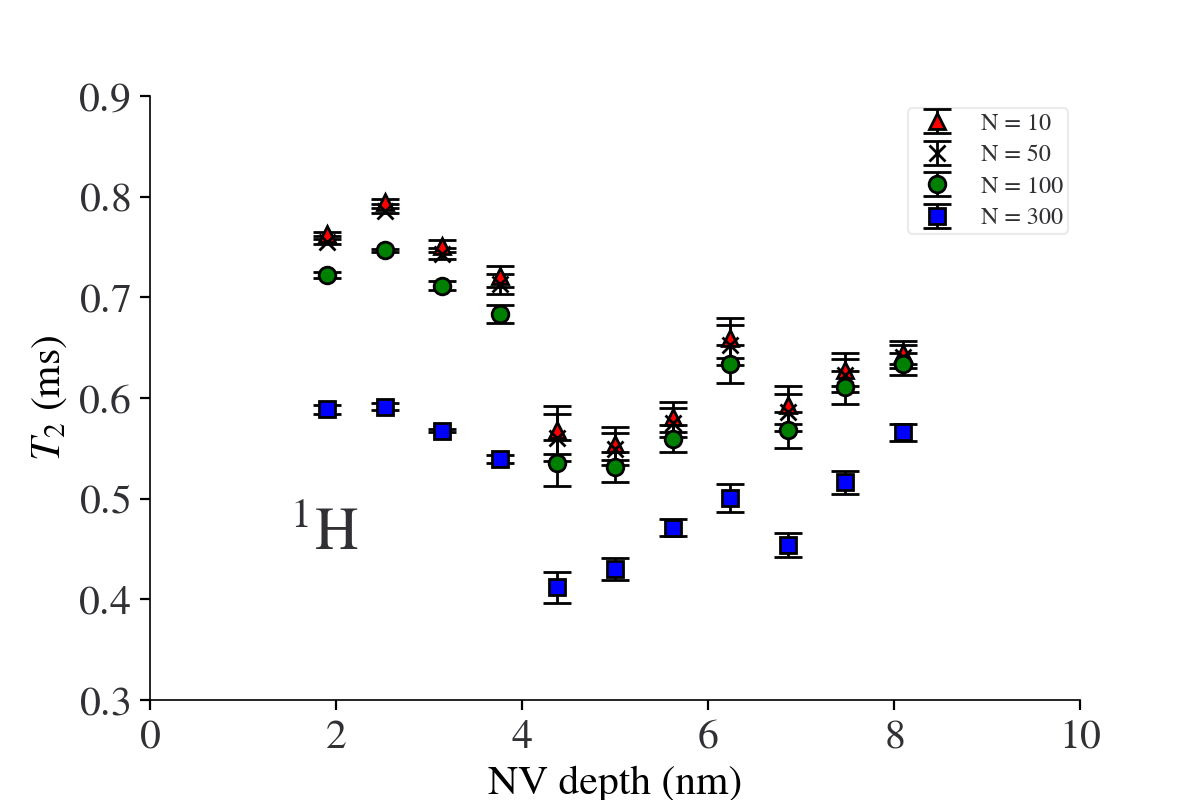

Data behind this chart, as committed beside it:
, depth, T2_H_10, T2_err_H_10, T2_H_50, T2_err_H_50, T2_H_100, T2_err_H_100, T2_H_300, T2_err_H_300
0, 1.908, 0.7628, 0.002281, 0.7554, 0.002302, 0.7222, 0.002862, 0.5889, 0.004613
1, 2.527, 0.7952, 0.00265, 0.7861, 0.002523, 0.7466, 0.001799, 0.5915, 0.003087
2, 3.145, 0.751, 0.005792, 0.7433, 0.005647, 0.7117, 0.004826, 0.5676, 0.001706
3, 3.763, 0.7207, 0.01012, 0.713, 0.009916, 0.6836, 0.008954, 0.5393, 0.00408
4, 4.382, 0.5682, 0.02391, 0.5608, 0.0236, 0.5355, 0.02242, 0.4118, 0.01502
5, 5.0, 0.5547, 0.01601, 0.549, 0.01579, 0.5315, 0.01506, 0.4301, 0.01048
6, 5.618, 0.581, 0.01471, 0.5754, 0.01445, 0.5597, 0.01365, 0.4712, 0.008632
7, 6.237, 0.6594, 0.01998, 0.6523, 0.01972, 0.6336, 0.01901, 0.5009, 0.01367
8, 6.855, 0.5932, 0.01867, 0.5859, 0.01839, 0.5683, 0.01767, 0.4538, 0.01197
9, 7.473, 0.6282, 0.0167, 0.6226, 0.01649, 0.6104, 0.01599, 0.5161, 0.01175
10, 8.092, 0.6449, 0.01135, 0.6412, 0.01123, 0.6335, 0.01097, 0.5659, 0.008739
